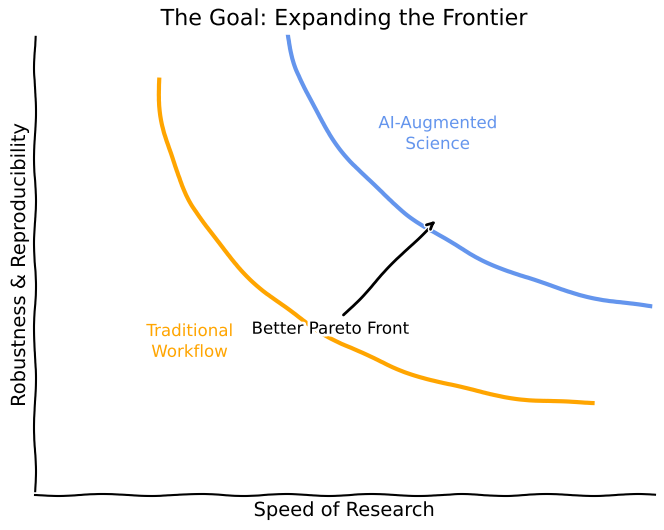

Recreate this plot in Python. (Note: this script raises an exception after producing the figure.)
import matplotlib.pyplot as plt
import numpy as np

# Use XKCD style for hand-drawn look
with plt.xkcd():
    fig, ax = plt.subplots(figsize=(8, 6))

    # Remove spines
    ax.spines['right'].set_color('none')
    ax.spines['top'].set_color('none')

    # Set axis limits
    plt.xlim(0, 100)
    plt.ylim(0, 100)

    # Label axes
    plt.xlabel('Speed of Research')
    plt.ylabel('Robustness & Reproducibility')

    # Generate curves for Pareto fronts
    x = np.linspace(10, 90, 100)
    
    # Traditional Workflow (lower capability)
    # y = k/x shape roughly
    y_traditional = 100 - x - (1000/(x+20)) + 15
    # Let's just make convex curves manually for better control
    # Lower curve: (20, 80) -> (50, 50) -> (80, 20)
    t = np.linspace(0, np.pi/2, 100)
    x_trad = 90 - 70*np.sin(t)
    y_trad = 90 - 70*np.cos(t)
    
    # AI-Augmented Workflow (higher capability)
    # Shifted outwards
    x_ai = 110 - 70*np.sin(t)
    y_ai = 110 - 70*np.cos(t)
    
    # Plot curves
    plt.plot(x_trad, y_trad, 'orange', label='Traditional Workflow', lw=3)
    plt.plot(x_ai, y_ai, 'cornflowerblue', label='AI-Augmented Science', lw=3)

    # Add text labels on the plot lines themselves? Or use legend?
    # Let's put text directly on the plot for better readability
    plt.text(25, 30, 'Traditional\nWorkflow', color='orange', fontsize=12, ha='center')
    plt.text(65, 75, 'AI-Augmented\nScience', color='cornflowerblue', fontsize=12, ha='center')

    # Draw arrow indicating improvement
    # From (40, 40) on Trad to (60, 60) on AI?
    # Let's find close points.
    # Trad roughly passes (45, 45). AI roughly passes (65, 65).
    plt.annotate('Better Pareto Front', xy=(65, 60), xytext=(35, 35),
                arrowprops=dict(arrowstyle='->', lw=2, color='black'),
                fontsize=12)

    # Remove ticks
    plt.xticks([])
    plt.yticks([])
    
    # Title
    plt.title('The Goal: Expanding the Frontier', fontsize=16)

    # Save figure
    plt.savefig('slides/assets/pareto_front.png', dpi=300, bbox_inches='tight', transparent=True)
    print("Figure saved to slides/assets/pareto_front.png")
